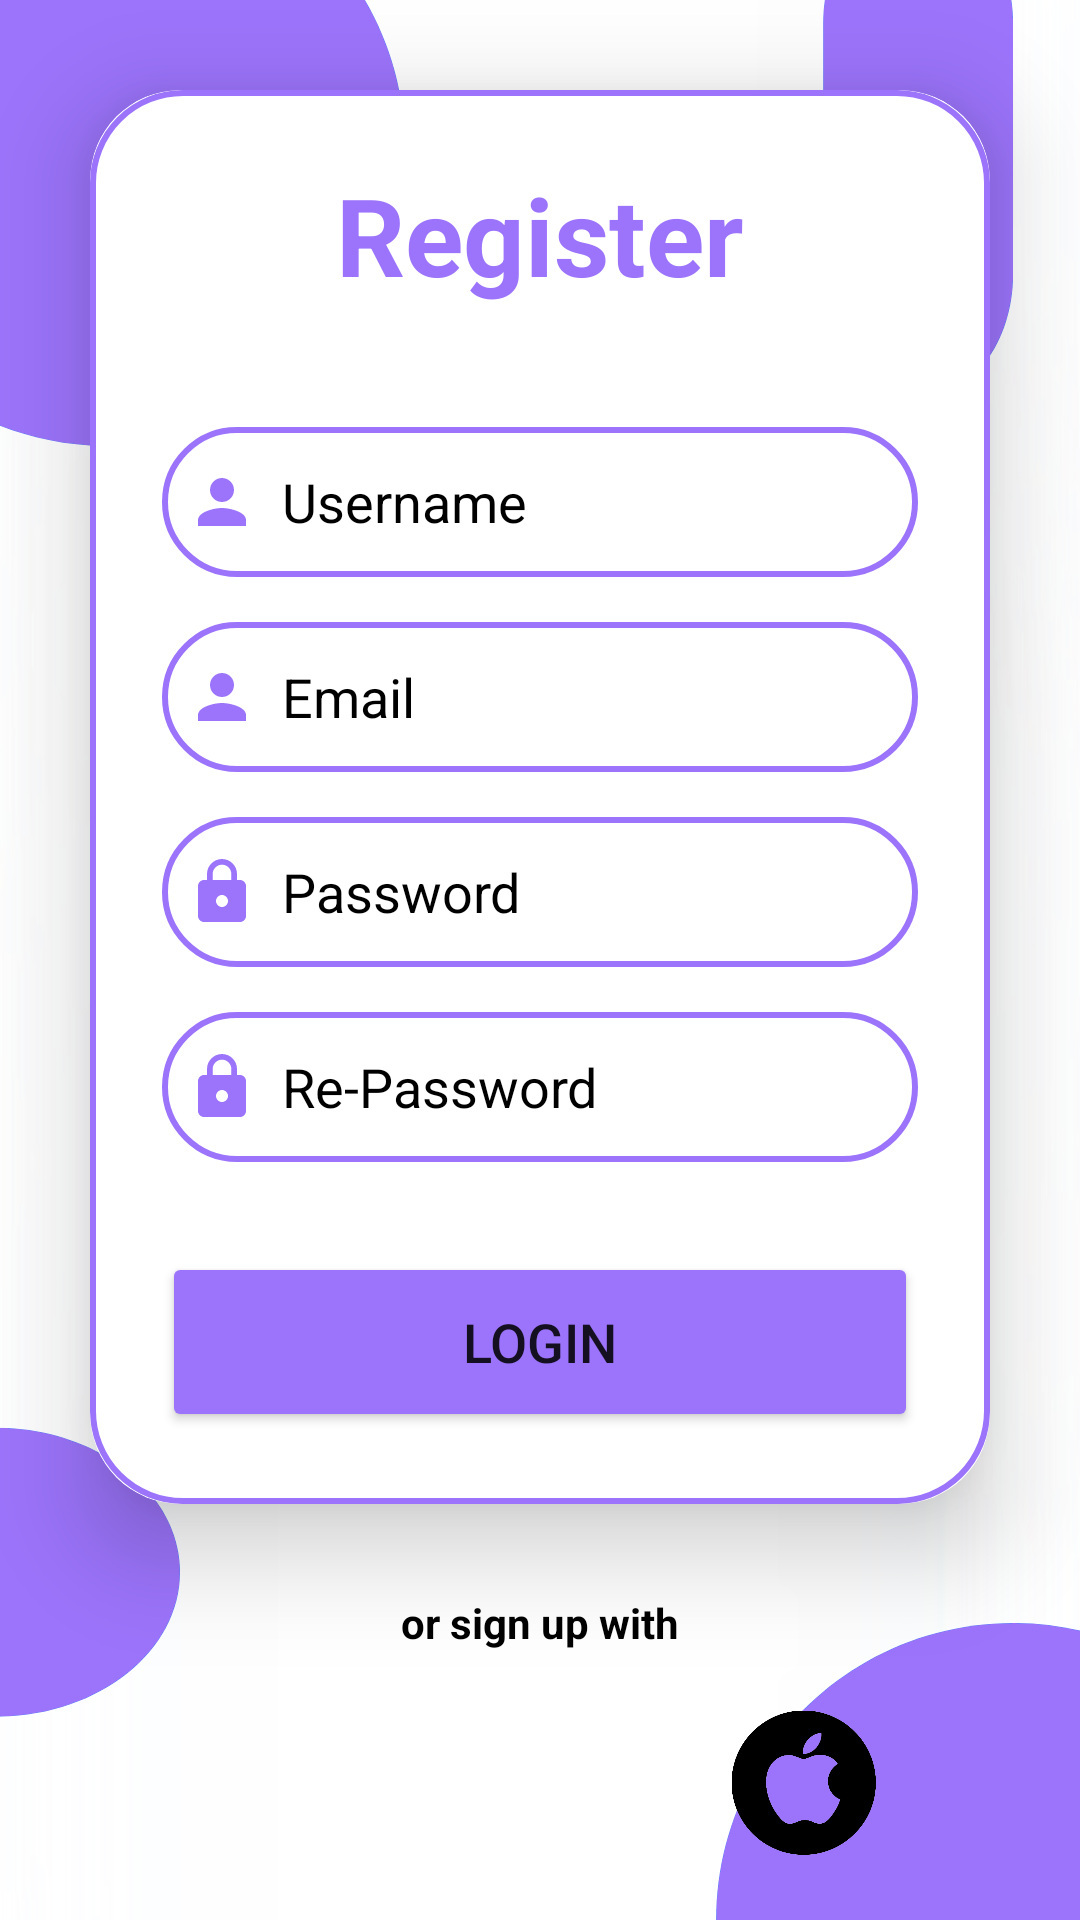

Here is an Android app screen rendered from its layout file. Give the layout XML and the strings, colors and styles it references.
<!-- AndroidManifest.xml: application theme Theme.LifeBeat -->
<!-- res/layout/activity_register.xml -->
<?xml version="1.0" encoding="utf-8"?>
<LinearLayout
    xmlns:android="http://schemas.android.com/apk/res/android"
    xmlns:app="http://schemas.android.com/apk/res-auto"
    xmlns:tools="http://schemas.android.com/tools"
    android:layout_width="match_parent"
    android:layout_height="match_parent"
    android:orientation="vertical"
    android:gravity="center"
    android:id="@+id/main"
    android:background="@drawable/auth_background"
    tools:context=".MainActivity">

    <androidx.cardview.widget.CardView
        android:layout_width="match_parent"
        android:layout_height="wrap_content"
        android:layout_margin="30dp"
        app:cardCornerRadius="30dp"
        app:cardElevation="20dp">

        <LinearLayout
            android:layout_width="match_parent"
            android:layout_height="wrap_content"
            android:orientation="vertical"
            android:layout_gravity="center_horizontal"
            android:padding="24dp"
            android:background="@drawable/lavender_border">

            <TextView
                android:layout_width="match_parent"
                android:layout_height="wrap_content"
                android:text="Register"
                android:id="@+id/loginText"
                android:textSize="36sp"
                android:textAlignment="center"
                android:textStyle="bold"
                android:textColor="@color/lavender"/>

            <EditText
                android:layout_width="match_parent"
                android:layout_height="50dp"
                android:id="@+id/username"
                android:background="@drawable/lavender_border"
                android:layout_marginTop="40dp"
                android:padding="8dp"
                android:hint="Username"
                android:textColorHint="@color/black"
                android:drawableLeft="@drawable/person"
                android:textColor="@color/black"
                android:drawablePadding="8dp"/>

            <EditText
                android:layout_width="match_parent"
                android:layout_height="50dp"
                android:id="@+id/Email"
                android:background="@drawable/lavender_border"
                android:layout_marginTop="15dp"
                android:padding="8dp"
                android:textColorHint="@color/black"
                android:hint="Email"
                android:drawableLeft="@drawable/person"
                android:textColor="@color/black"
                android:drawablePadding="8dp"/>

            <EditText
                android:layout_width="match_parent"
                android:layout_height="50dp"
                android:id="@+id/password"
                android:background="@drawable/lavender_border"
                android:layout_marginTop="15dp"
                android:inputType="textPassword"
                android:padding="8dp"
                android:textColorHint="@color/black"
                android:hint="Password"
                android:drawableLeft="@drawable/lock"
                android:textColor="@color/black"
                android:drawablePadding="8dp"/>

            <EditText
                android:layout_width="match_parent"
                android:layout_height="50dp"
                android:id="@+id/chk_Password"
                android:background="@drawable/lavender_border"
                android:layout_marginTop="15dp"
                android:inputType="textPassword"
                android:padding="8dp"
                android:textColorHint="@color/black"
                android:hint="Re-Password"
                android:drawableLeft="@drawable/lock"
                android:textColor="@color/black"
                android:drawablePadding="8dp"/>

            <Button
                android:layout_width="match_parent"
                android:layout_height="60dp"
                android:text="Login"
                android:id="@+id/loginButton"
                android:textSize="18sp"
                android:layout_marginTop="30dp"
                android:backgroundTint="@color/lavender"
                app:cornerRadius = "20dp"/>


        </LinearLayout>

    </androidx.cardview.widget.CardView>

    <TextView
        android:layout_width="wrap_content"
        android:layout_height="wrap_content"
        android:id="@+id/info"
        android:layout_above="@id/socialicons"
        android:textColor="@color/black"
        android:text="or sign up with"
        android:textStyle="bold"
        android:layout_centerHorizontal="true"/>

    <LinearLayout
        android:layout_width="match_parent"
        android:layout_height="wrap_content"
        android:id="@+id/socialicons"
        android:gravity="center"
        android:layout_alignParentBottom="true">

        <ImageView
            android:layout_width="48dp"
            android:layout_height="48dp"
            android:layout_margin="20dp"
            android:src="@drawable/google"/>
        <ImageView
            android:layout_width="48dp"
            android:layout_height="48dp"
            android:layout_margin="20dp"
            android:src="@drawable/fb"/>
        <ImageView
            android:layout_width="48dp"
            android:layout_height="48dp"
            android:layout_margin="20dp"
            android:src="@drawable/apple"/>
    </LinearLayout>

    <TextView
        android:id="@+id/registerToLogin"
        android:layout_width="match_parent"
        android:layout_height="wrap_content"
        android:textColor="@color/black"
        android:text="Already Registered? Login Now!"
        android:gravity="center"
        android:textStyle="bold"
        android:textSize="15sp" />
</LinearLayout>
<!-- resources referenced by this layout -->
<resources>
  <color name="black">#FF000000</color>
  <color name="lavender">#9c74fc</color>
  <!-- drawable apple: png bitmap (drawable, 18384 bytes) -->
  <!-- drawable auth_background: png bitmap (drawable-xxhdpi, 45134 bytes) -->
  <!-- drawable lavender_border (drawable) -->
  <?xml version="1.0" encoding="utf-8"?>
  <shape xmlns:android="http://schemas.android.com/apk/res/android"
      android:shape="rectangle">
      <solid android:color="@color/white"/>
  
      <stroke
          android:width="2dp"
          android:color="@color/lavender"/>
  
      <corners
          android:radius="30dp"/>
  
  </shape>
  <!-- drawable lock (drawable) -->
  <vector xmlns:android="http://schemas.android.com/apk/res/android"
      android:height="24dp"
      android:tint="#9c74fc"
      android:viewportHeight="24"
      android:viewportWidth="24"
      android:width="24dp">
  
      <path android:fillColor="@android:color/white"
          android:pathData="M18,8h-1L17,6c0,-2.76 -2.24,-5 -5,-5S7,3.24 7,6v2L6,8c-1.1,0 -2,0.9 -2,2v10c0,1.1 0.9,2 2,2h12c1.1,0 2,-0.9 2,-2L20,10c0,-1.1 -0.9,-2 -2,-2zM12,17c-1.1,0 -2,-0.9 -2,-2s0.9,-2 2,-2 2,0.9 2,2 -0.9,2 -2,2zM15.1,8L8.9,8L8.9,6c0,-1.71 1.39,-3.1 3.1,-3.1 1.71,0 3.1,1.39 3.1,3.1v2z"/>
  
  </vector>
  <!-- drawable person (drawable) -->
  <vector xmlns:android="http://schemas.android.com/apk/res/android"
      android:height="24dp"
      android:tint="#9c74fc"
      android:viewportHeight="24"
      android:viewportWidth="24"
      android:width="24dp">
  
      <path android:fillColor="@android:color/white"
          android:pathData="M12,12c2.21,0 4,-1.79 4,-4s-1.79,-4 -4,-4 -4,1.79 -4,4 1.79,4 4,4zM12,14c-2.67,0 -8,1.34 -8,4v2h16v-2c0,-2.66 -5.33,-4 -8,-4z"/>
  
  </vector>
  <style name="Theme.LifeBeat" parent="Theme.MaterialComponents.DayNight.NoActionBar">
          
          <item name="windowNoTitle">true</item> 
          <item name="windowActionBar">false</item> 
  
          
          <item name="colorPrimary">@color/purple_500</item>
          <item name="colorPrimaryVariant">@color/darkPurple</item>
          <item name="colorOnPrimary">@color/white</item>
          <item name="colorSecondary">@color/teal_200</item>
          <item name="colorSecondaryVariant">@color/teal_700</item>
          <item name="colorOnSecondary">@color/black</item>
  
          
          <item name="android:statusBarColor">?attr/colorPrimaryVariant</item>
      </style>
  <color name="white">#FFFFFFFF</color>
  <color name="purple_500">#FF6200EE</color>
  <color name="darkPurple">#6735a4</color>
  <color name="teal_200">#FF03DAC5</color>
  <color name="teal_700">#FF018786</color>
</resources>
